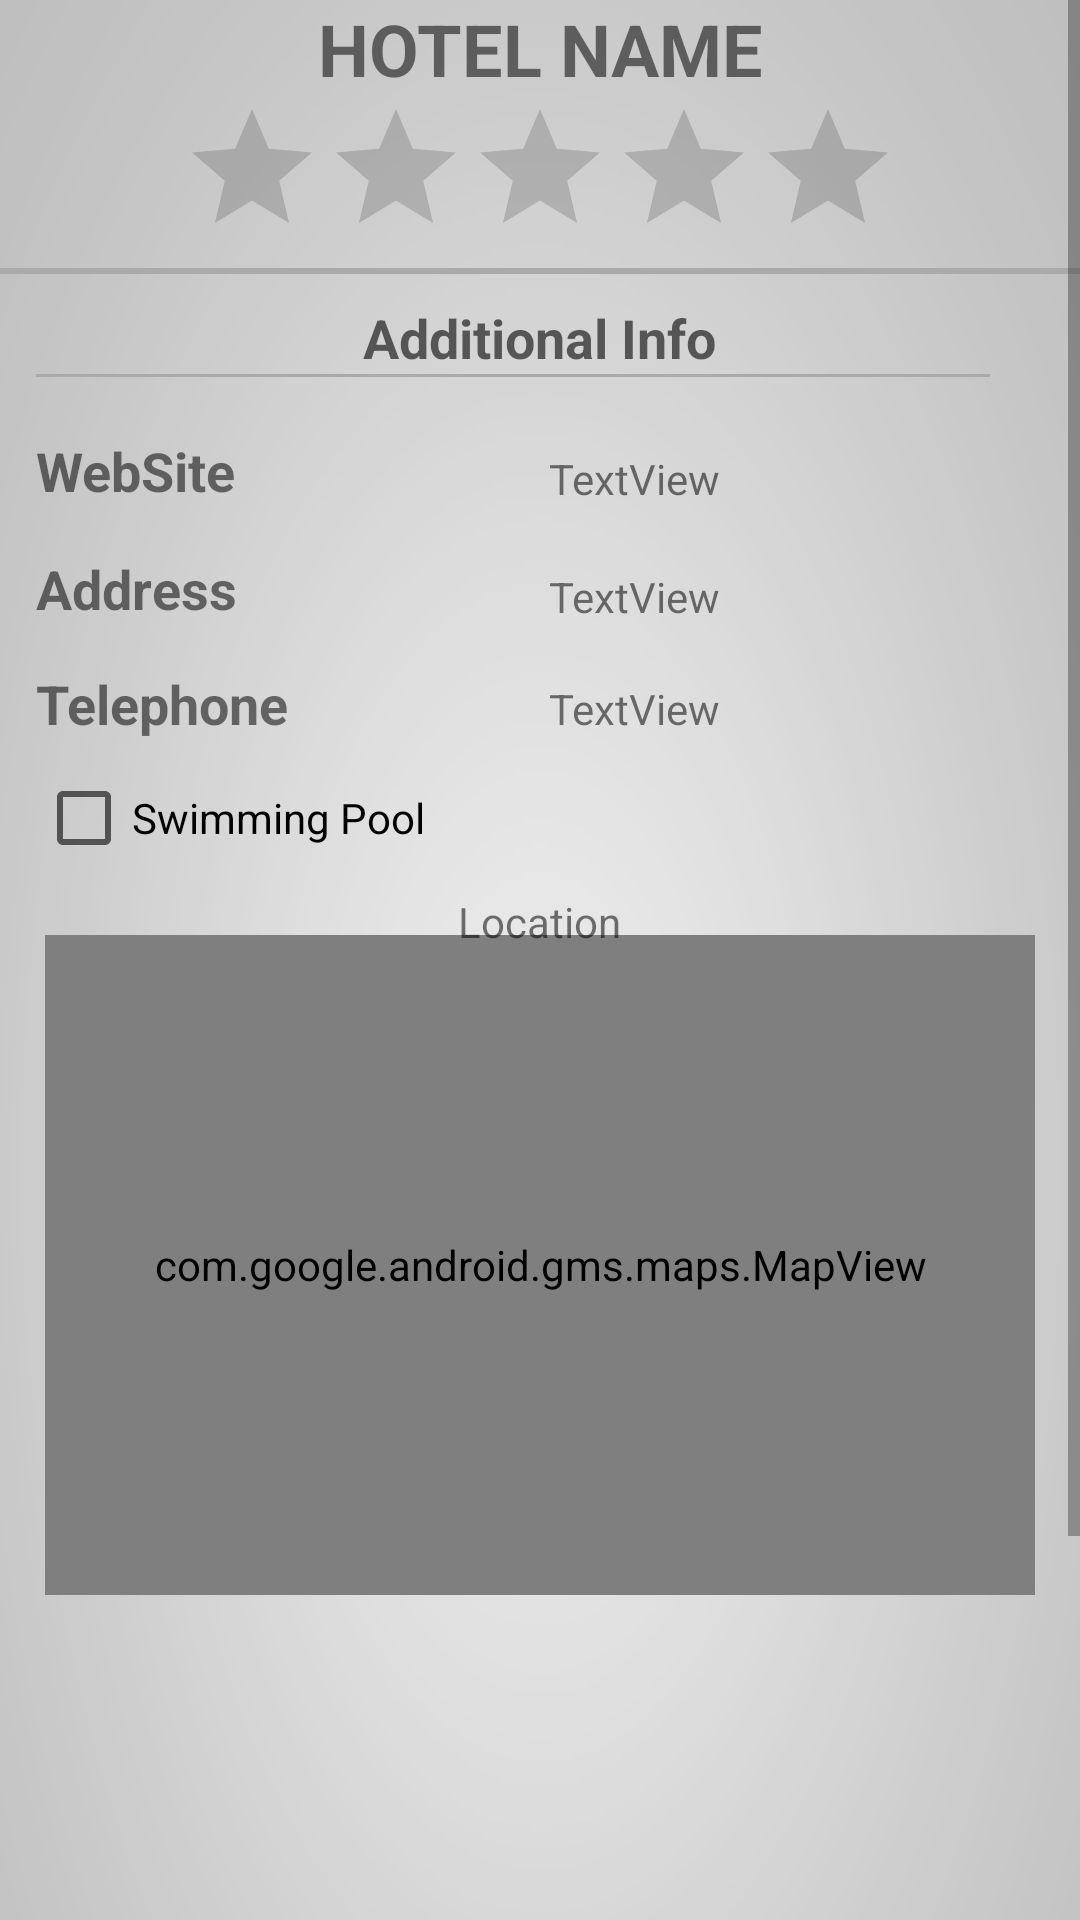

The Android layout XML behind this screen, and the referenced resources:
<!-- AndroidManifest.xml: application theme AppTheme -->
<!-- res/layout/traveler_hotel_registration.xml -->
<?xml version="1.0" encoding="utf-8"?>
<LinearLayout xmlns:android="http://schemas.android.com/apk/res/android"
              android:layout_width="match_parent"
              android:layout_height="match_parent"
              android:background="@drawable/simpleb">

    <ScrollView
        android:id="@+id/scrollView1"
        android:layout_width="match_parent"
        android:layout_height="match_parent">

        <RelativeLayout
            android:id="@+id/RelativeLayout1"
            android:layout_width="wrap_content"
            android:layout_height="710dp"
            android:background="@drawable/simpleb"
            android:columnCount="2"
            android:orientation="horizontal">

            <TextView
                android:id="@+id/HotelInfoTitle"
                android:layout_width="wrap_content"
                android:layout_height="wrap_content"
                android:layout_alignParentEnd="true"
                android:layout_alignParentStart="true"
                android:layout_weight="1"
                android:gravity="center"
                android:text="Hotel Name"
                android:textAlignment="center"
                android:textAllCaps="true"
                android:textSize="24sp"
                android:textStyle="bold"/>

            <View
                android:id="@+id/View01"
                android:layout_width="wrap_content"
                android:layout_height="2dp"

                android:layout_below="@+id/ratingBar"
                android:background="@android:color/darker_gray"
                android:visibility="visible"/>

            <View
                android:id="@+id/view13"
                android:layout_width="wrap_content"
                android:layout_height="1dp"

                android:layout_below="@+id/additionalInfoTextView"
                android:background="@android:color/darker_gray"
                android:visibility="visible"
                android:layout_alignEnd="@+id/mapView2"
                android:layout_alignStart="@+id/websiteTextView"/>

            <TextView
                android:id="@+id/additionalInfoTextView"
                android:layout_width="wrap_content"
                android:layout_height="wrap_content"
                android:layout_marginTop="9dp"
                android:text="Additional Info"
                android:textAppearance="@style/TextAppearance.AppCompat.Caption"
                android:textSize="18sp"
                android:textStyle="bold"
                android:layout_below="@+id/View01"
                android:layout_centerHorizontal="true"/>

            <com.google.android.gms.maps.MapView
                android:id="@+id/mapView2"
                class="com.google.android.gms.maps.SupportMapFragment"
                android:layout_width="330dp"
                android:layout_height="220dp"
                android:layout_below="@+id/additionalInfoTextView"
                android:layout_centerHorizontal="true"
                android:layout_marginTop="187dp"/>

            <TextView
                android:id="@+id/textView33"
                android:layout_width="wrap_content"
                android:layout_height="wrap_content"
                android:layout_marginTop="9dp"
                android:text="Location"
                android:layout_below="@+id/swimmingpoolCheckBox"
                android:layout_centerHorizontal="true"/>

            <RatingBar
                android:id="@+id/ratingBar"
                android:layout_width="wrap_content"
                android:layout_height="wrap_content"
                android:layout_below="@+id/HotelInfoTitle"
                android:layout_centerHorizontal="true"
                android:clickable="false"
                android:contextClickable="false"
                android:isIndicator="true"/>

            <TextView
                android:id="@+id/websiteTextView"
                android:layout_width="wrap_content"
                android:layout_height="wrap_content"
                android:layout_alignParentStart="true"
                android:layout_below="@+id/additionalInfoTextView"
                android:layout_marginStart="12dp"
                android:layout_marginTop="20dp"
                android:text="WebSite"
                android:textSize="18sp"
                android:textStyle="bold"/>

            <TextView
                android:id="@+id/addressTextView"
                android:layout_width="wrap_content"
                android:layout_height="wrap_content"
                android:layout_alignStart="@+id/websiteTextView"
                android:layout_below="@+id/websiteTextView"
                android:layout_marginTop="15dp"
                android:text="Address"
                android:textSize="18sp"
                android:textStyle="bold"/>

            <TextView
                android:id="@+id/telephoneTextView"
                android:layout_width="wrap_content"
                android:layout_height="wrap_content"
                android:layout_alignStart="@+id/addressTextView"
                android:layout_below="@+id/addressTextView"
                android:layout_marginTop="14dp"
                android:text="Telephone"
                android:textSize="18sp"
                android:textStyle="bold"/>

            <TextView
                android:id="@+id/tvaddress"
                android:layout_width="wrap_content"
                android:layout_height="wrap_content"
                android:text="TextView"
                android:layout_above="@+id/telephoneTextView"
                android:layout_alignEnd="@+id/ratingBar"/>

            <TextView
                android:id="@+id/tvtelephone"
                android:layout_width="wrap_content"
                android:layout_height="wrap_content"
                android:text="TextView"
                android:layout_alignBaseline="@+id/telephoneTextView"
                android:layout_alignBottom="@+id/telephoneTextView"
                android:layout_alignStart="@+id/tvaddress"/>

            <TextView
                android:id="@+id/tvwebsite"
                android:layout_width="wrap_content"
                android:layout_height="wrap_content"
                android:text="TextView"
                android:layout_alignBottom="@+id/websiteTextView"
                android:layout_alignStart="@+id/tvaddress"/>

            <CheckBox
                android:id="@+id/swimmingpoolCheckBox"
                android:layout_width="wrap_content"
                android:layout_height="wrap_content"
                android:layout_alignStart="@+id/telephoneTextView"
                android:layout_below="@+id/telephoneTextView"
                android:layout_marginTop="10dp"
                android:text="Swimming Pool"
                android:clickable="false"
                android:textAllCaps="false"/>

        </RelativeLayout>

    </ScrollView>

</LinearLayout>
<!-- resources referenced by this layout -->
<resources>
  <!-- drawable simpleb: png bitmap (drawable-mdpi, 22884 bytes) -->
  <style name="AppTheme" parent="AppBaseTheme">
          <item name="android:background">#05078D</item>
          <item name="android:navigationBarColor">@android:color/black</item>
      </style>
  <style name="AppBaseTheme" parent="Theme.AppCompat.NoActionBar">
           
           <item name="colorPrimary">#002766</item>
           <item name="colorPrimaryDark">#002766</item>
           <item name="colorAccent">#002766</item>
      </style>
</resources>
